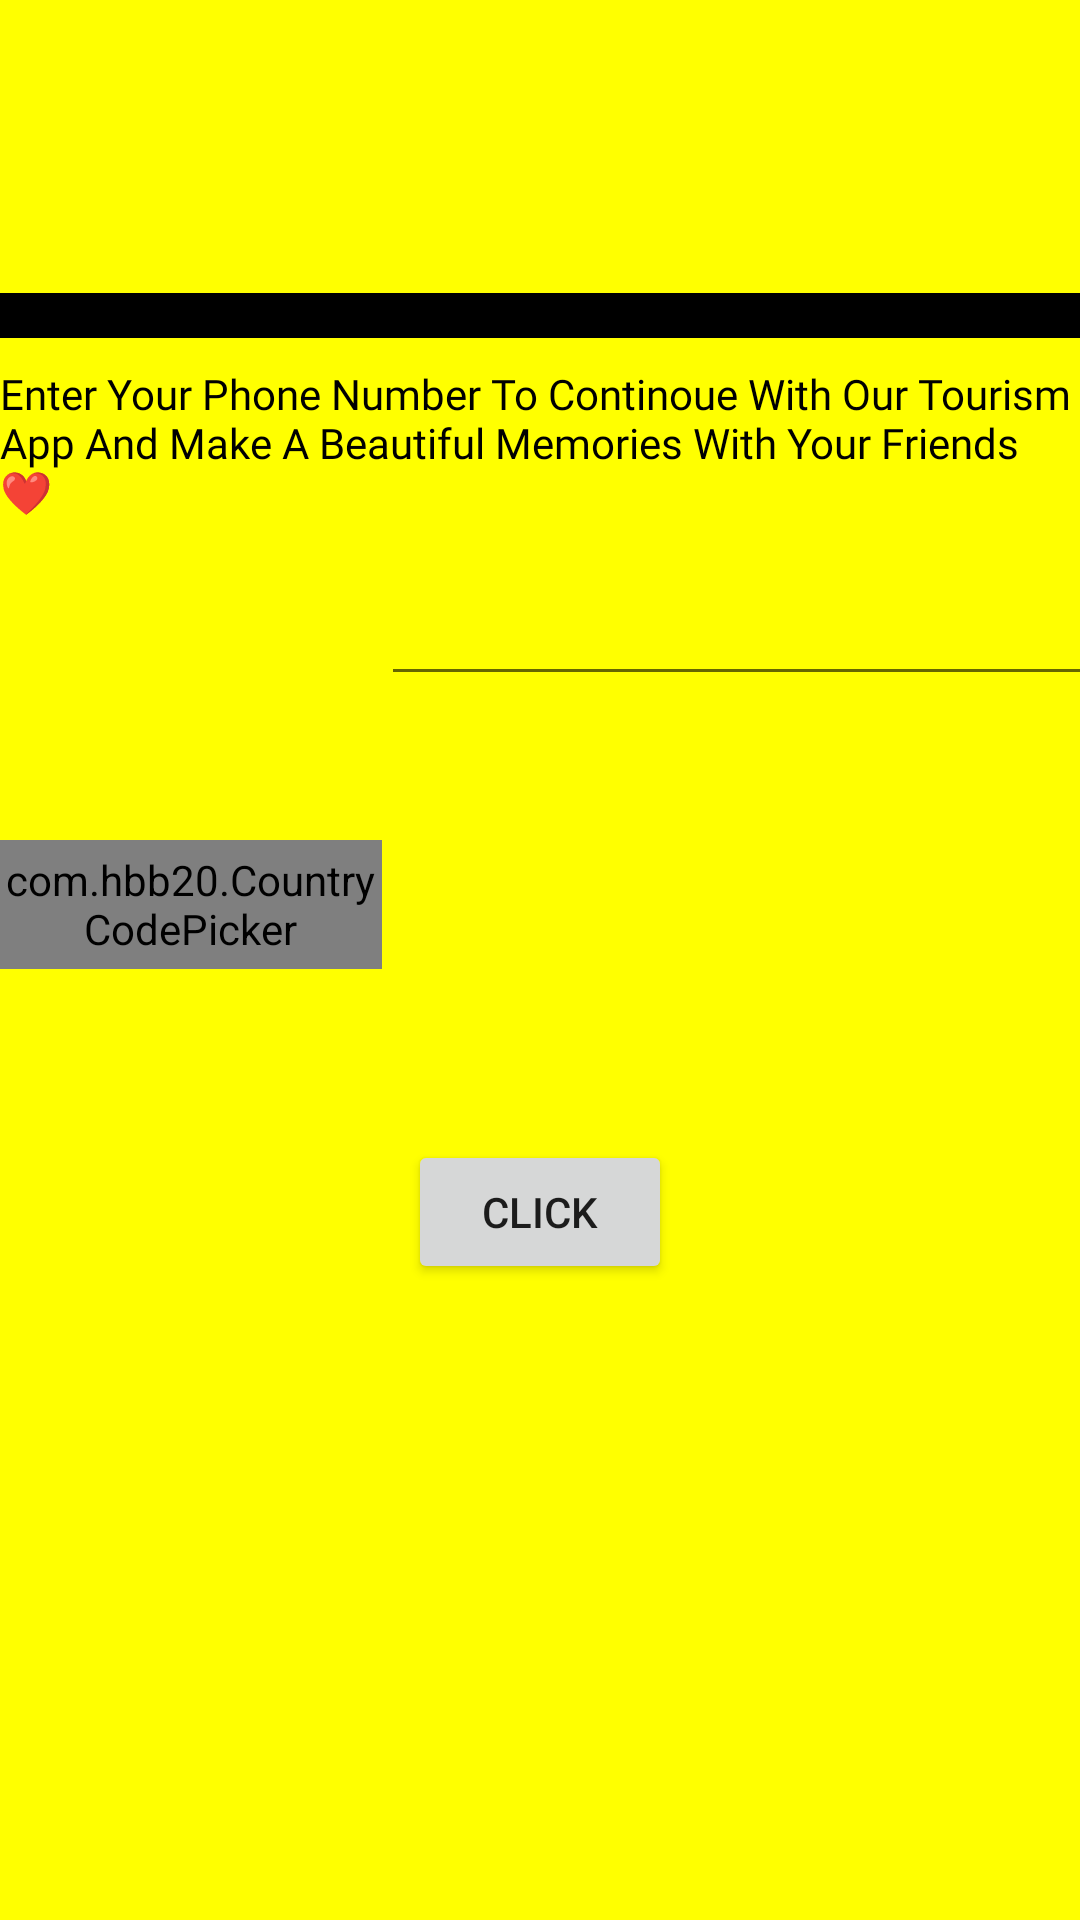

Layout XML and referenced resources for this Android screen:
<!-- AndroidManifest.xml: application theme Theme.MiniProject -->
<!-- res/layout/activity_lastlog.xml -->
<?xml version="1.0" encoding="utf-8"?>
<androidx.constraintlayout.widget.ConstraintLayout xmlns:android="http://schemas.android.com/apk/res/android"
    xmlns:app="http://schemas.android.com/apk/res-auto"
    xmlns:tools="http://schemas.android.com/tools"
    android:layout_width="match_parent"
    android:layout_height="match_parent"
    android:background="#FFFF00"
    tools:context=".lastlog">
    <View
        android:id="@+id/view"
        android:layout_width="445dp"
        android:layout_height="15dp"
        android:layout_marginTop="111dp"
        android:layout_marginBottom="9dp"
        android:background="@color/black"
        app:layout_constraintBottom_toTopOf="@+id/editText2"
        app:layout_constraintEnd_toEndOf="parent"
        app:layout_constraintStart_toStartOf="parent"
        app:layout_constraintTop_toTopOf="parent" />
    <com.hbb20.CountryCodePicker
        android:id="@+id/countryCodePicker"
        android:layout_width="128dp"
        android:layout_height="43dp"
        android:layout_alignParentStart="true"
        android:layout_alignParentEnd="true"
        android:layout_alignParentBottom="true"
        android:layout_marginStart="28dp"
        android:layout_marginTop="280dp"
        app:layout_constraintEnd_toStartOf="@+id/textView2"
        app:layout_constraintStart_toStartOf="parent"
        app:layout_constraintTop_toTopOf="parent" />

    <EditText
        android:id="@+id/textView2"
        android:layout_width="240dp"
        android:layout_height="43dp"
        android:layout_marginEnd="22dp"
        android:layout_marginBottom="408dp"
        app:layout_constraintBottom_toBottomOf="parent"
        app:layout_constraintEnd_toEndOf="parent"
        app:layout_constraintStart_toEndOf="@+id/countryCodePicker" />

    <TextView
        android:id="@+id/editText2"
        android:layout_width="0dp"
        android:layout_height="wrap_content"
        android:layout_marginBottom="480dp"
        android:textColor="@color/black"
        android:fontFamily="@font/baloo_bhai"
        android:text="@string/intro"
        app:layout_constraintBottom_toBottomOf="parent"
        app:layout_constraintEnd_toEndOf="parent"
        app:layout_constraintStart_toStartOf="parent"
        app:layout_constraintTop_toBottomOf="@+id/view"
        app:layout_constraintVertical_bias="0.231" />
    <Button
        android:id="@+id/LoginDone"
        android:layout_width="wrap_content"
        android:layout_height="wrap_content"
        android:layout_marginBottom="212dp"
        android:text="Click"
        app:layout_constraintBottom_toBottomOf="parent"
        app:layout_constraintEnd_toEndOf="parent"
        app:layout_constraintStart_toStartOf="parent" />
</androidx.constraintlayout.widget.ConstraintLayout>
<!-- resources referenced by this layout -->
<resources>
  <string name="intro">Enter Your Phone Number To Continoue With Our Tourism App And Make A Beautiful Memories With Your Friends ❤️</string>
  <style name="Theme.MiniProject" parent="Theme.MaterialComponents.DayNight.DarkActionBar">
          
          <item name="colorPrimary">@color/purple_500</item>
          <item name="colorPrimaryVariant">@color/purple_700</item>
          <item name="colorOnPrimary">@color/white</item>
          
          <item name="colorSecondary">@color/teal_200</item>
          <item name="colorSecondaryVariant">@color/teal_700</item>
          <item name="colorOnSecondary">@color/black</item>
          
          <item name="android:statusBarColor" tools:targetApi="l">?attr/colorPrimaryVariant</item>
          
          <item name="android:windowContentTransitions">true</item>
      </style>
  <!-- not gathered from this repository: default colours our renderer supplied (Android Studio template values) -->
  <color name="purple_500">#FF6200EE</color>
  <color name="purple_700">#FF3700B3</color>
  <color name="teal_200">#FF03DAC5</color>
  <color name="teal_700">#FF018786</color>
  <color name="black">#FF000000</color>
  <color name="white">#FFFFFFFF</color>
</resources>
